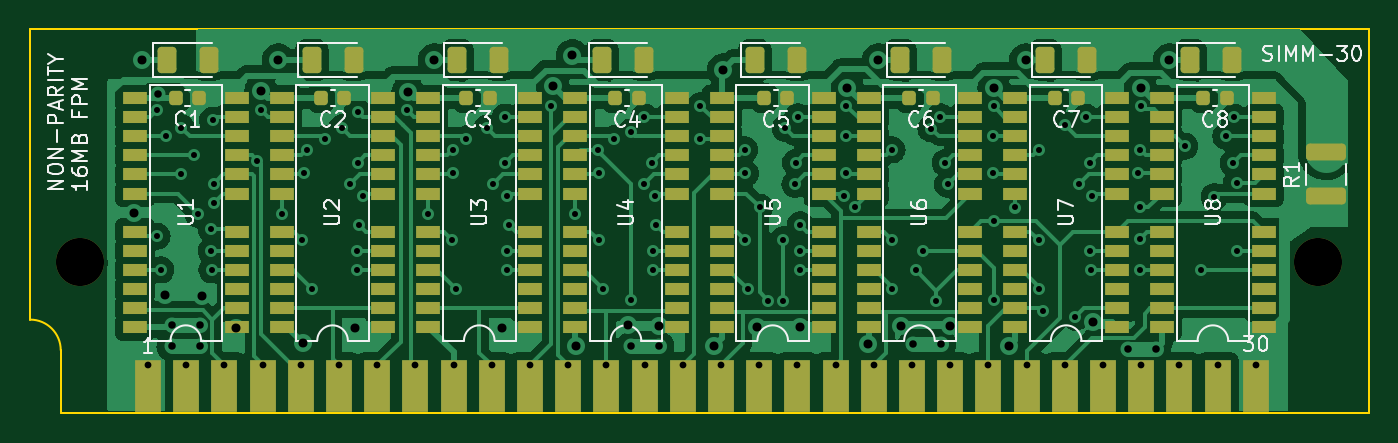
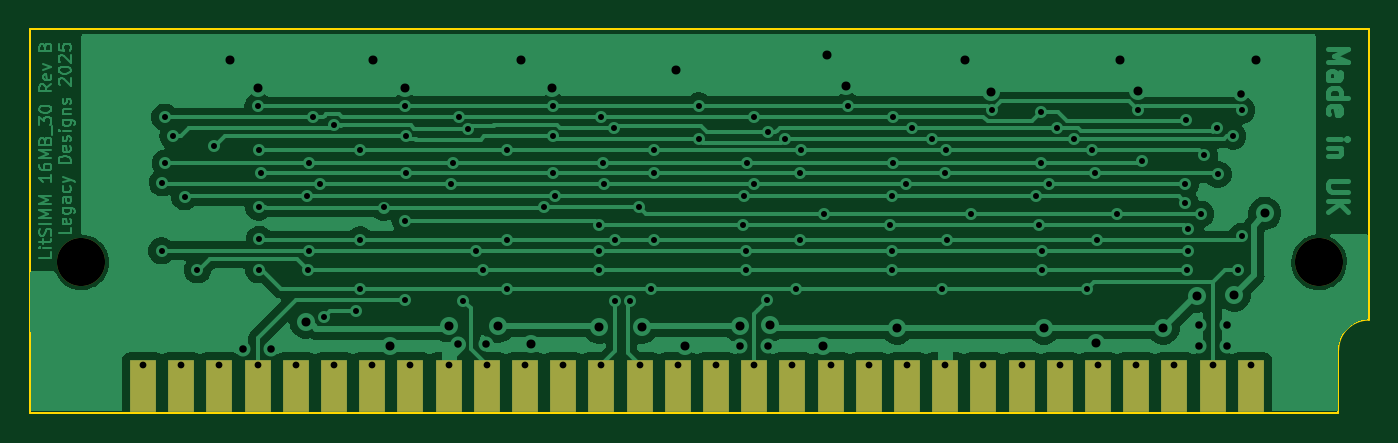
Circuit board: 11 layer files. Board 89.0 x 25.5 mm.
- bottom_copper: LitSIMM-16MB_30-B_Cu.gbr (85709 bytes)
- bottom_mask: LitSIMM-16MB_30-B_Mask.gbr (1465 bytes)
- paste: LitSIMM-16MB_30-B_Paste.gbr (473 bytes)
- bottom_silk: LitSIMM-16MB_30-B_Silkscreen.gbr (474 bytes)
- outline: LitSIMM-16MB_30-Edge_Cuts.gbr (855 bytes)
- top_copper: LitSIMM-16MB_30-F_Cu.gbr (139595 bytes)
- top_mask: LitSIMM-16MB_30-F_Mask.gbr (8979 bytes)
- paste: LitSIMM-16MB_30-F_Paste.gbr (7987 bytes)
- top_silk: LitSIMM-16MB_30-F_Silkscreen.gbr (38758 bytes)
- drill: LitSIMM-16MB_30-NPTH.drl (377 bytes)
- drill: LitSIMM-16MB_30-PTH.drl (3542 bytes)

=== bottom_copper: LitSIMM-16MB_30-B_Cu.gbr (85709 bytes, source omitted) ===
=== bottom_mask: LitSIMM-16MB_30-B_Mask.gbr ===
%TF.GenerationSoftware,KiCad,Pcbnew,7.0.1*%
%TF.CreationDate,2025-05-10T20:46:24+01:00*%
%TF.ProjectId,LitSIMM-16MB_30,4c697453-494d-44d2-9d31-364d425f3330,rev?*%
%TF.SameCoordinates,Original*%
%TF.FileFunction,Soldermask,Bot*%
%TF.FilePolarity,Negative*%
%FSLAX46Y46*%
G04 Gerber Fmt 4.6, Leading zero omitted, Abs format (unit mm)*
G04 Created by KiCad (PCBNEW 7.0.1) date 2025-05-10 20:46:24*
%MOMM*%
%LPD*%
G01*
G04 APERTURE LIST*
%ADD10C,3.200000*%
%ADD11R,1.780000X3.500000*%
G04 APERTURE END LIST*
D10*
%TO.C,*%
X193497200Y-96774000D03*
%TD*%
D11*
%TO.C,SIMM-30*%
X115736500Y-105015000D03*
X118276500Y-105015000D03*
X120816500Y-105015000D03*
X123356500Y-105015000D03*
X125896500Y-105015000D03*
X128436500Y-105015000D03*
X130976500Y-105015000D03*
X133516500Y-105015000D03*
X136056500Y-105015000D03*
X138596500Y-105015000D03*
X141136500Y-105015000D03*
X143676500Y-105015000D03*
X146216500Y-105015000D03*
X148756500Y-105015000D03*
X151296500Y-105015000D03*
X153836500Y-105015000D03*
X156376500Y-105015000D03*
X158916500Y-105015000D03*
X161456500Y-105015000D03*
X163996500Y-105015000D03*
X166536500Y-105015000D03*
X169076500Y-105015000D03*
X171616500Y-105015000D03*
X174156500Y-105015000D03*
X176696500Y-105015000D03*
X179236500Y-105015000D03*
X181776500Y-105015000D03*
X184316500Y-105015000D03*
X186856500Y-105015000D03*
X189396500Y-105015000D03*
%TD*%
D10*
%TO.C,*%
X111201200Y-96774000D03*
%TD*%
M02*

=== paste: LitSIMM-16MB_30-B_Paste.gbr ===
%TF.GenerationSoftware,KiCad,Pcbnew,7.0.1*%
%TF.CreationDate,2025-05-10T20:46:24+01:00*%
%TF.ProjectId,LitSIMM-16MB_30,4c697453-494d-44d2-9d31-364d425f3330,rev?*%
%TF.SameCoordinates,Original*%
%TF.FileFunction,Paste,Bot*%
%TF.FilePolarity,Positive*%
%FSLAX46Y46*%
G04 Gerber Fmt 4.6, Leading zero omitted, Abs format (unit mm)*
G04 Created by KiCad (PCBNEW 7.0.1) date 2025-05-10 20:46:24*
%MOMM*%
%LPD*%
G01*
G04 APERTURE LIST*
G04 APERTURE END LIST*
M02*

=== bottom_silk: LitSIMM-16MB_30-B_Silkscreen.gbr ===
%TF.GenerationSoftware,KiCad,Pcbnew,7.0.1*%
%TF.CreationDate,2025-05-10T20:46:24+01:00*%
%TF.ProjectId,LitSIMM-16MB_30,4c697453-494d-44d2-9d31-364d425f3330,rev?*%
%TF.SameCoordinates,Original*%
%TF.FileFunction,Legend,Bot*%
%TF.FilePolarity,Positive*%
%FSLAX46Y46*%
G04 Gerber Fmt 4.6, Leading zero omitted, Abs format (unit mm)*
G04 Created by KiCad (PCBNEW 7.0.1) date 2025-05-10 20:46:24*
%MOMM*%
%LPD*%
G01*
G04 APERTURE LIST*
G04 APERTURE END LIST*
M02*

=== outline: LitSIMM-16MB_30-Edge_Cuts.gbr ===
%TF.GenerationSoftware,KiCad,Pcbnew,7.0.1*%
%TF.CreationDate,2025-05-10T20:46:24+01:00*%
%TF.ProjectId,LitSIMM-16MB_30,4c697453-494d-44d2-9d31-364d425f3330,rev?*%
%TF.SameCoordinates,Original*%
%TF.FileFunction,Profile,NP*%
%FSLAX46Y46*%
G04 Gerber Fmt 4.6, Leading zero omitted, Abs format (unit mm)*
G04 Created by KiCad (PCBNEW 7.0.1) date 2025-05-10 20:46:24*
%MOMM*%
%LPD*%
G01*
G04 APERTURE LIST*
%TA.AperFunction,Profile*%
%ADD10C,0.100000*%
%TD*%
G04 APERTURE END LIST*
D10*
X109931200Y-106781600D02*
X196900800Y-106781600D01*
X107899200Y-81280000D02*
X107899200Y-100584000D01*
X109931200Y-102616000D02*
G75*
G03*
X107899200Y-100584000I-2032000J0D01*
G01*
X196900800Y-106781600D02*
X196900800Y-81280000D01*
X196900800Y-81280000D02*
X107899200Y-81280000D01*
X109931200Y-102616000D02*
X109931200Y-106781600D01*
M02*

=== top_copper: LitSIMM-16MB_30-F_Cu.gbr (139595 bytes, source omitted) ===
=== top_mask: LitSIMM-16MB_30-F_Mask.gbr (8979 bytes, source omitted) ===
=== paste: LitSIMM-16MB_30-F_Paste.gbr (7987 bytes, source omitted) ===
=== top_silk: LitSIMM-16MB_30-F_Silkscreen.gbr (38758 bytes, source omitted) ===
=== drill: LitSIMM-16MB_30-NPTH.drl ===
M48
; DRILL file {KiCad 7.0.1} date Sat May 10 20:46:36 2025
; FORMAT={-:-/ absolute / inch / decimal}
; #@! TF.CreationDate,2025-05-10T20:46:36+01:00
; #@! TF.GenerationSoftware,Kicad,Pcbnew,7.0.1
; #@! TF.FileFunction,NonPlated,1,2,NPTH
FMAT,2
INCH
; #@! TA.AperFunction,NonPlated,NPTH,ComponentDrill
T1C0.1260
%
G90
G05
T1
X4.378Y-3.81
X7.618Y-3.81
T0
M30

=== drill: LitSIMM-16MB_30-PTH.drl ===
M48
; DRILL file {KiCad 7.0.1} date Sat May 10 20:46:36 2025
; FORMAT={-:-/ absolute / inch / decimal}
; #@! TF.CreationDate,2025-05-10T20:46:36+01:00
; #@! TF.GenerationSoftware,Kicad,Pcbnew,7.0.1
; #@! TF.FileFunction,Plated,1,2,PTH
FMAT,2
INCH
; #@! TA.AperFunction,Plated,PTH,ViaDrill
T1C0.0157
; #@! TA.AperFunction,Plated,PTH,ComponentDrill
T2C0.0177
; #@! TA.AperFunction,Plated,PTH,ViaDrill
T3C0.0197
; #@! TA.AperFunction,Plated,PTH,ViaDrill
T4C0.0236
%
G90
G05
T1
X4.58Y-3.412
X4.58Y-3.742
X4.59Y-3.83
X4.604Y-3.48
X4.642Y-3.58
X4.644Y-3.4584
X4.678Y-3.53
X4.688Y-3.684
X4.722Y-3.723
X4.722Y-3.78
X4.724Y-3.83
X4.726Y-3.438
X4.728Y-3.606
X4.728Y-3.6549
X4.842Y-3.544
X4.852Y-3.412
X4.906Y-3.6835
X4.96Y-3.7515
X4.964Y-3.5775
X4.972Y-3.5155
X4.986Y-3.88
X5.02Y-3.4869
X5.064Y-3.4584
X5.086Y-3.606
X5.104Y-3.78
X5.104Y-3.83
X5.1049Y-3.4165
X5.106Y-3.5489
X5.11Y-3.712
X5.118Y-3.6375
X5.234Y-3.412
X5.29Y-3.6835
X5.352Y-3.7515
X5.354Y-3.5155
X5.356Y-3.5775
X5.364Y-3.88
X5.39Y-3.4869
X5.444Y-3.4584
X5.46Y-3.606
X5.492Y-3.43
X5.492Y-3.5489
X5.496Y-3.6375
X5.496Y-3.78
X5.496Y-3.83
X5.502Y-3.712
X5.6122Y-3.4001
X5.674Y-3.6835
X5.7335Y-3.5155
X5.736Y-3.5775
X5.736Y-3.7515
X5.748Y-3.88
X5.776Y-3.4869
X5.82Y-3.4692
X5.822Y-3.9085
X5.856Y-3.43
X5.856Y-3.606
X5.876Y-3.5489
X5.878Y-3.78
X5.878Y-3.83
X5.884Y-3.6375
X5.886Y-3.712
X6.002Y-3.4
X6.002Y-3.4869
X6.118Y-3.5155
X6.12Y-3.5775
X6.12Y-3.7515
X6.126Y-3.88
X6.158Y-3.666
X6.1806Y-3.9115
X6.22Y-3.7515
X6.22Y-3.9115
X6.2244Y-3.4585
X6.25Y-3.606
X6.252Y-3.5489
X6.258Y-3.4285
X6.262Y-3.78
X6.262Y-3.83
X6.264Y-3.712
X6.378Y-3.6375
X6.384Y-3.4
X6.384Y-3.48
X6.384Y-3.5775
X6.406Y-3.666
X6.504Y-3.5155
X6.504Y-3.7515
X6.504Y-3.88
X6.566Y-3.83
X6.584Y-3.78
X6.606Y-3.46
X6.62Y-3.91
X6.63Y-3.4285
X6.644Y-3.5489
X6.65Y-3.606
X6.768Y-3.48
X6.768Y-3.5775
X6.77Y-3.402
X6.77Y-3.7015
X6.77Y-3.9085
X6.826Y-3.6665
X6.888Y-3.5155
X6.888Y-3.7515
X6.888Y-3.88
X6.9Y-3.938
X6.956Y-3.4515
X6.984Y-3.954
X6.994Y-3.606
X7.012Y-3.4305
X7.022Y-3.5489
X7.022Y-3.78
X7.026Y-3.83
X7.028Y-3.6375
X7.149Y-3.5775
X7.152Y-3.75
X7.154Y-3.516
X7.154Y-3.666
X7.154Y-3.83
X7.1557Y-3.401
X7.27Y-3.506
X7.314Y-3.83
X7.348Y-3.638
X7.378Y-3.48
X7.398Y-3.55
X7.4Y-3.43
X7.406Y-3.6015
X7.408Y-3.78
T2
X4.5566Y-4.0793
X4.6566Y-4.0793
X4.7566Y-4.0793
X4.8566Y-4.0793
X4.9566Y-4.0793
X5.0566Y-4.0793
X5.1566Y-4.0793
X5.2566Y-4.0793
X5.3566Y-4.0793
X5.4566Y-4.0793
X5.5566Y-4.0793
X5.6566Y-4.0793
X5.7566Y-4.0793
X5.8566Y-4.0793
X5.9566Y-4.0793
X6.0566Y-4.0793
X6.1566Y-4.0793
X6.2566Y-4.0793
X6.3566Y-4.0793
X6.4566Y-4.0793
X6.5566Y-4.0793
X6.6566Y-4.0793
X6.7566Y-4.0793
X6.8566Y-4.0793
X6.9566Y-4.0793
X7.0566Y-4.0793
X7.1566Y-4.0793
X7.2566Y-4.0793
X7.3566Y-4.0793
X7.4566Y-4.0793
T3
X4.5827Y-3.3688
X4.618Y-3.974
X4.618Y-4.03
X4.692Y-3.974
X4.692Y-4.03
X5.821Y-4.03
X5.895Y-4.03
X6.559Y-4.024
X6.633Y-4.024
X7.121Y-4.038
X7.195Y-4.038
T4
X4.52Y-3.682
X4.542Y-3.28
X4.6Y-3.896
X4.698Y-3.8984
X4.786Y-3.982
X4.8521Y-3.3606
X4.898Y-3.28
X4.962Y-4.022
X5.098Y-3.982
X5.2373Y-3.3639
X5.306Y-3.28
X5.482Y-3.982
X5.6156Y-3.3474
X5.6673Y-3.2686
X5.676Y-4.028
X5.814Y-3.9744
X5.893Y-3.978
X6.038Y-4.028
X6.062Y-3.306
X6.1516Y-3.98
X6.262Y-3.98
X6.3869Y-3.3529
X6.442Y-4.024
X6.468Y-3.28
X6.528Y-3.978
X6.656Y-3.9764
X6.7708Y-3.3535
X6.81Y-4.03
X6.854Y-3.28
X7.03Y-3.9664
X7.155Y-3.3536
X7.23Y-3.28
T0
M30
